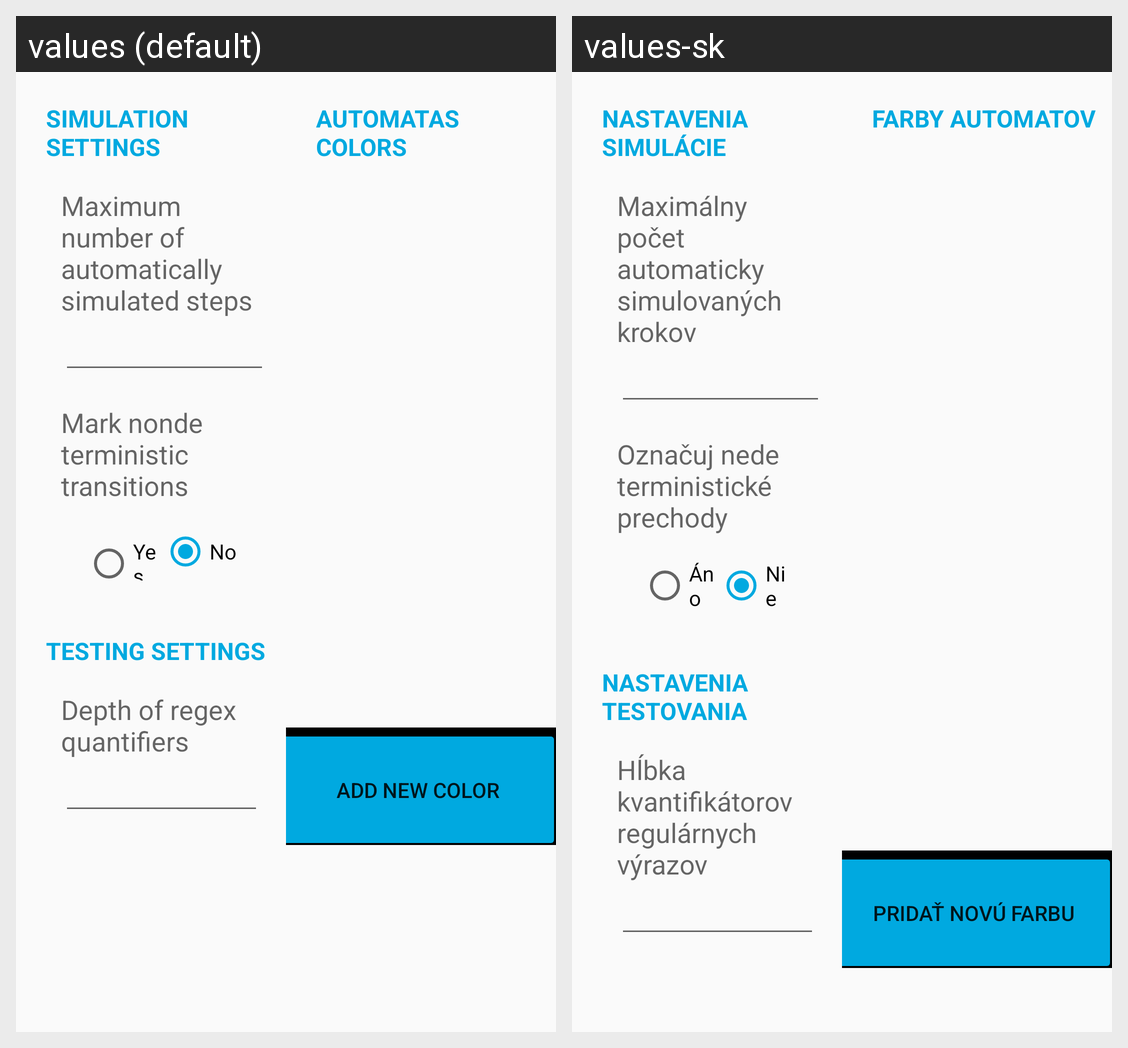

Here is an Android app screen in its default locale and in the app's own translations. Write out the translated-string differences for the strings that appear on this screen.
Android screen res/layout/activity_options.xml rendered under 2 locales, left to right: values (default), values-sk. Device: Nexus 5 (rendered at 1080×1920; each locale shown at half size, 540×960, under a caption strip naming it); theme AppTheme.
Strings drawn on this screen, with the default value and each locale's value (text and hints the layout hard-codes, and strings that could not be matched under every locale, appear in the picture but are not listed):

simulation_settings
  values: Simulation settings
  values-sk: Nastavenia simulácie

maximum_steps
  values: Maximum number of automatically simulated steps
  values-sk: Maximálny počet automaticky simulovaných krokov

markNondeterminism
  values: Mark nondeterministic transitions
  values-sk: Označuj nedeterministické prechody

yes
  values: Yes
  values-sk: Áno

no
  values: No
  values-sk: Nie

testing_settings
  values: Testing settings
  values-sk: Nastavenia testovania

regex_depth
  values: Depth of regex quantifiers
  values-sk: Hĺbka kvantifikátorov regulárnych výrazov

simulation_colors
  values: Automatas colors
  values-sk: Farby automatov

add_color
  values: Add New Color
  values-sk: Pridať novú farbu
